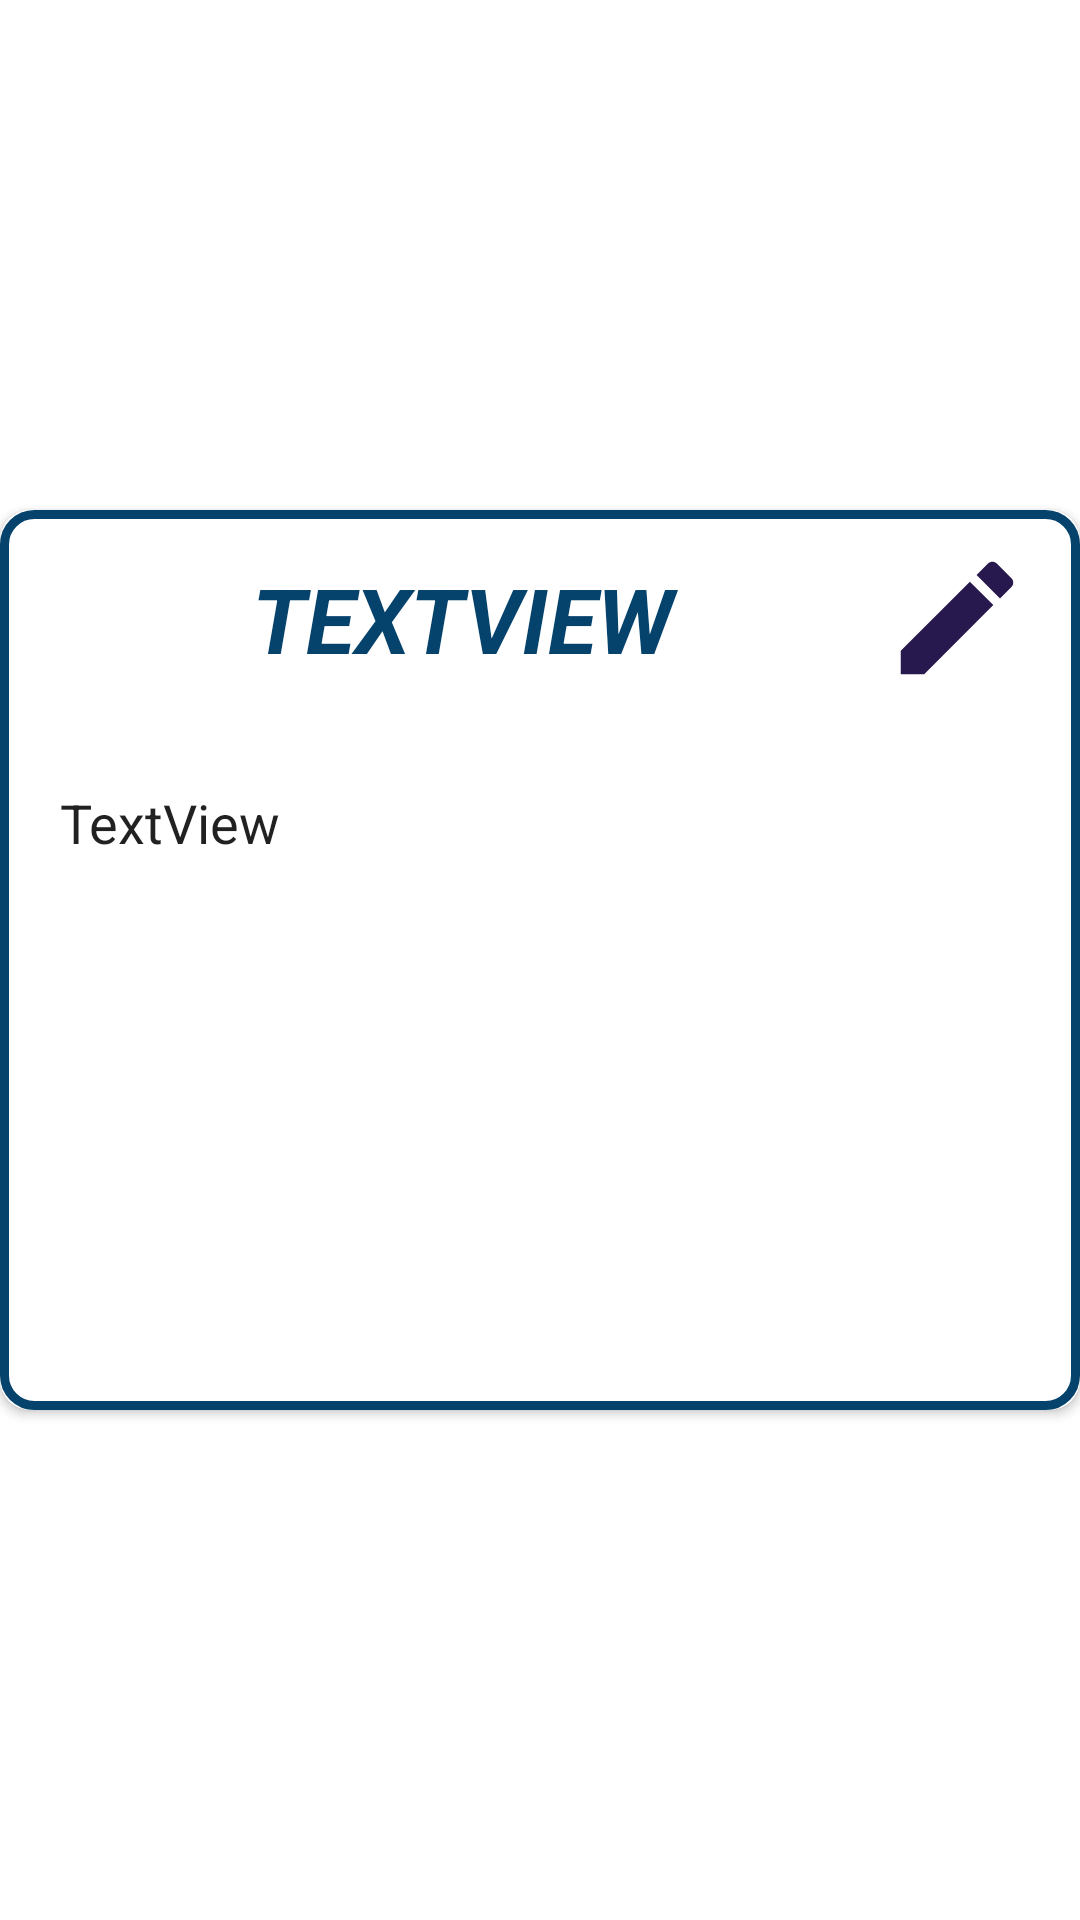

Android layout source for this screen:
<!-- AndroidManifest.xml: application theme Theme.PeakProductive -->
<!-- res/layout/card_view_model.xml -->
<?xml version="1.0" encoding="utf-8"?>
<LinearLayout xmlns:android="http://schemas.android.com/apk/res/android"
    xmlns:app="http://schemas.android.com/apk/res-auto"
    android:layout_width="match_parent"
    android:layout_height="match_parent"
    android:layout_margin="5dp"
    app:cardCornerRadius="8dp"
    app:cardElevation="5dp">

    <androidx.cardview.widget.CardView
        android:layout_gravity="center"
        android:layout_width="wrap_content"
        android:layout_height="wrap_content"
        android:elevation="10dp"
        android:padding="10dp"
        app:cardCornerRadius="10dp">

    <LinearLayout
        android:layout_width="match_parent"
        android:layout_height="300dp"
        android:layout_gravity="center"
        android:orientation="vertical"
        android:padding="5dp"
        android:background="@drawable/priority_drawable">

        <LinearLayout
            android:layout_width="match_parent"
            android:layout_height="wrap_content"
            android:layout_margin="6dp"
            android:gravity="right"
            android:orientation="horizontal"

            >

            <TextView
                android:id="@+id/card_tag"
                android:layout_width="50dp"
                android:layout_height="40dp"
                android:layout_gravity="center_horizontal"
                android:layout_margin="5dp"
                android:gravity="center"
                android:maxWidth="80dp"
                android:text="Tag"
                android:textColor="?android:textColorPrimary"
                android:textStyle="bold" />

            <TextView
                android:id="@+id/card_title"
                android:layout_width="260dp"
                android:layout_height="match_parent"
                android:layout_margin="5dp"
                android:text="TextView"

                android:textAlignment="center"
                android:textAllCaps="true"
                android:textColor="?attr/colorPrimary"
                android:textSize="30sp"
                android:textStyle="bold|italic" />

            <ImageButton
                android:layout_width="50dp"
                android:layout_height="50dp"
                android:layout_gravity="right"
                android:layout_margin="5dp"
                android:backgroundTint="@color/transparent"
                android:src="@drawable/ic_edit" />

        </LinearLayout>

        <TextView
            android:id="@+id/card_description"
            android:layout_width="match_parent"
            android:layout_height="0dp"
            android:layout_margin="5dp"
            android:layout_weight="1"
            android:padding="10dp"
            android:text="TextView"
            android:textColor="?android:textColorPrimary"
            android:textSize="18sp" />

    </LinearLayout>
    </androidx.cardview.widget.CardView>
</LinearLayout>
<!-- resources referenced by this layout -->
<resources>
  <!-- drawable ic_edit (drawable) -->
  <vector android:height="50dp" android:tint="#27184E"
      android:viewportHeight="24" android:viewportWidth="24"
      android:width="50dp"  xmlns:android="http://schemas.android.com/apk/res/android">
      <path android:fillColor="@android:color/white" android:pathData="M3,17.25V21h3.75L17.81,9.94l-3.75,-3.75L3,17.25zM20.71,7.04c0.39,-0.39 0.39,-1.02 0,-1.41l-2.34,-2.34c-0.39,-0.39 -1.02,-0.39 -1.41,0l-1.83,1.83 3.75,3.75 1.83,-1.83z"/>
  </vector>
  <!-- drawable priority_drawable (drawable) -->
  <?xml version="1.0" encoding="utf-8"?>
  <shape xmlns:android="http://schemas.android.com/apk/res/android" android:shape="rectangle">
      <stroke android:color="?attr/colorPrimary" android:width="3dp"/>
      <corners android:radius="10dp"/>
  </shape>
  <style name="Theme.PeakProductive" parent="Theme.MaterialComponents.DayNight.DarkActionBar">
          
          <item name="colorPrimary">@color/blue_dark</item>
          <item name="colorPrimaryVariant">@color/blue_darker</item>
          <item name="colorOnPrimary">@color/white</item>
          
          <item name="colorSecondary">@color/red_dark</item>
          <item name="colorSecondaryVariant">@color/teal_700</item>
          <item name="colorOnSecondary">@color/black</item>
          
          <item name="android:statusBarColor" tools:targetApi="l">?attr/colorPrimaryVariant</item>
          
      </style>
  <color name="blue_dark">#06436C</color>
  <color name="blue_darker">#123C68</color>
  <color name="white">#FFFFFFFF</color>
  <color name="red_dark">#B50B0B</color>
  <color name="teal_700">#FF018786</color>
  <color name="black">#FF000000</color>
</resources>
